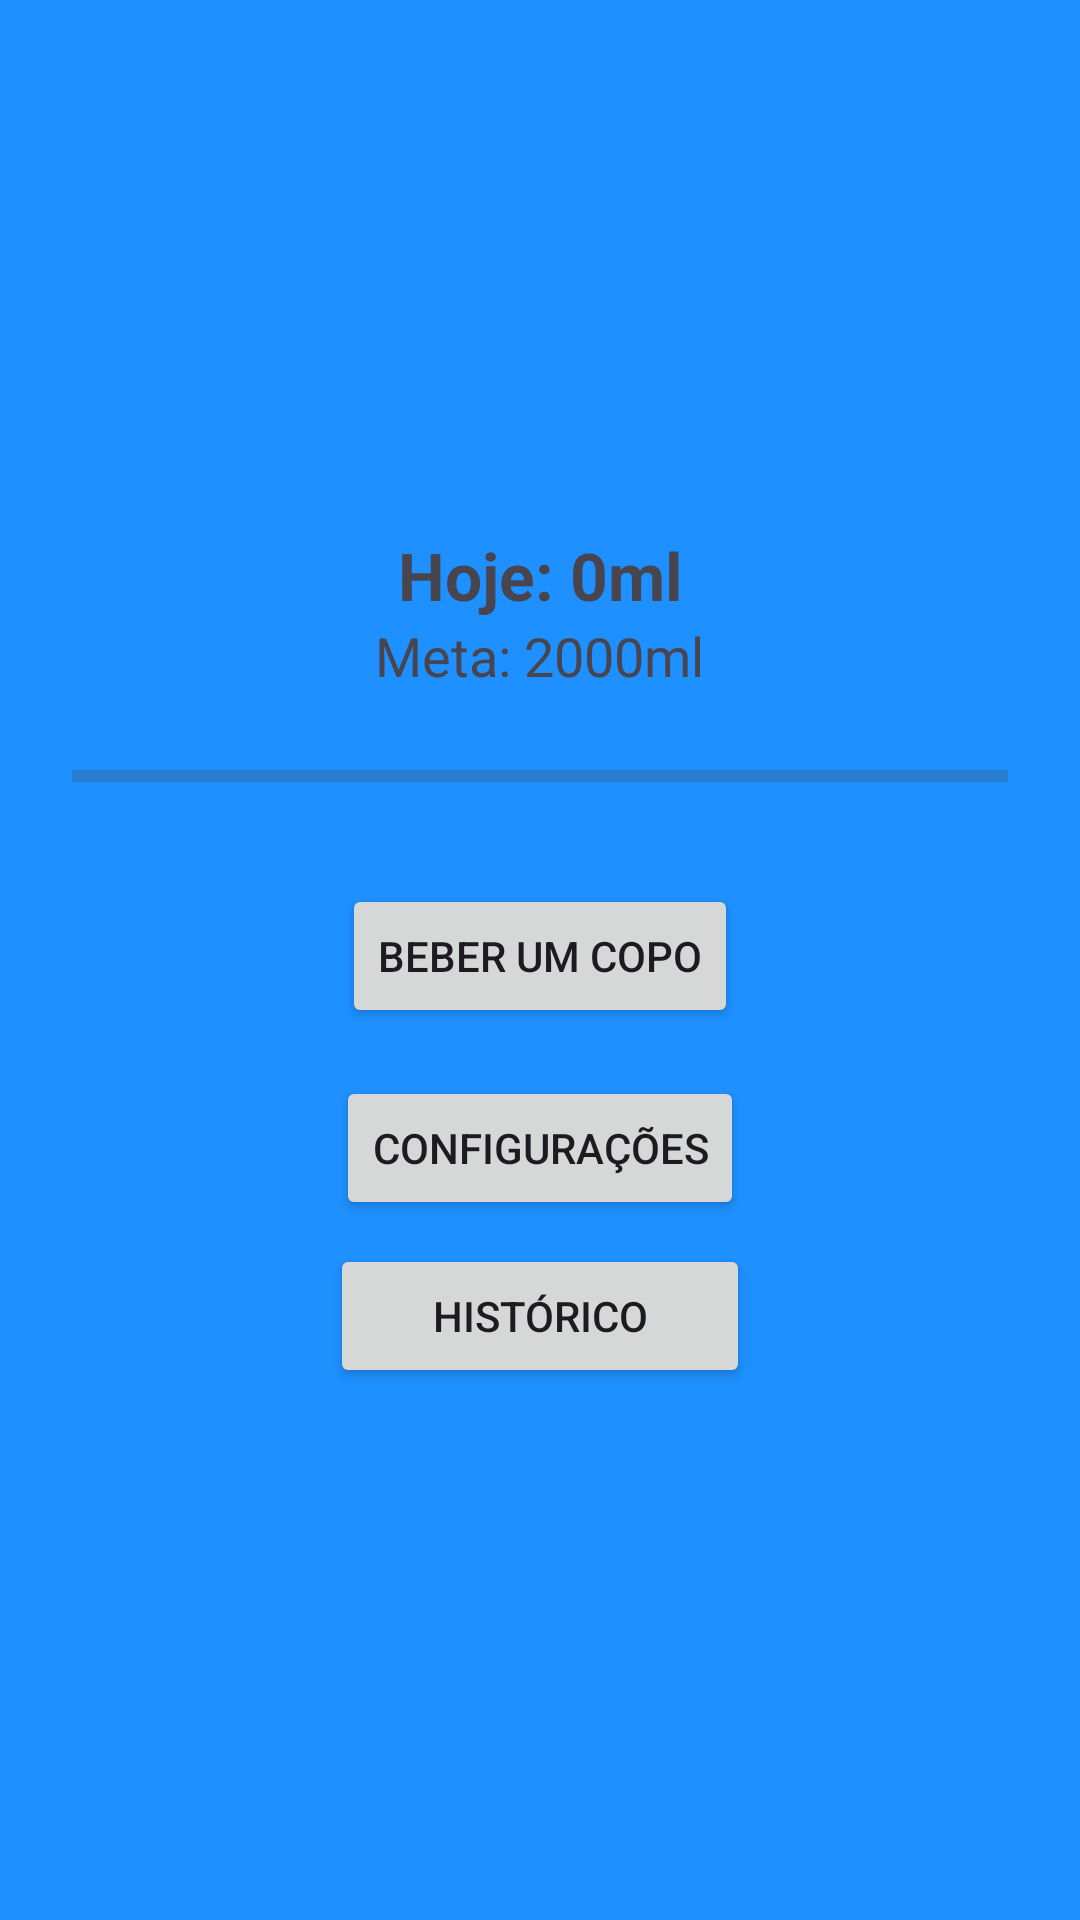

Produce the Android XML layout that renders to this screen, including the resource entries it uses.
<!-- AndroidManifest.xml: application theme Theme.MeuCopo -->
<!-- res/layout/activity_main.xml -->
<?xml version="1.0" encoding="utf-8"?>
<LinearLayout xmlns:android="http://schemas.android.com/apk/res/android"
    android:id="@+id/main"
    android:layout_width="match_parent"
    android:layout_height="match_parent"
    android:gravity="center"
    android:orientation="vertical"
    android:padding="24dp"
    android:background="#1E90FF">

    <TextView
        android:id="@+id/txtConsumo"
        android:layout_width="wrap_content"
        android:layout_height="wrap_content"
        android:text="Hoje: 0ml"
        android:textSize="22sp"
        android:textStyle="bold" />

    <TextView
        android:id="@+id/txtMeta"
        android:layout_width="wrap_content"
        android:layout_height="wrap_content"
        android:layout_marginBottom="16dp"
        android:text="Meta: 2000ml"
        android:textSize="18sp" />

    <ProgressBar
        android:id="@+id/barraProgresso"
        style="?android:attr/progressBarStyleHorizontal"
        android:layout_width="match_parent"
        android:layout_height="24dp"
        android:layout_marginBottom="24dp"
        android:max="100"
        android:progress="0" />

    <Button
        android:id="@+id/btnBeber"
        android:layout_width="wrap_content"
        android:layout_height="wrap_content"
        android:layout_marginBottom="16dp"
        android:text="Beber um copo" />

    <Button
        android:id="@+id/btnConfiguracoes"
        android:layout_width="wrap_content"
        android:layout_height="wrap_content"
        android:layout_marginBottom="8dp"
        android:text="Configurações" />

    <Button
        android:id="@+id/btnHistorico"
        android:layout_width="140dp"
        android:layout_height="wrap_content"
        android:text="Histórico" />
</LinearLayout>
<!-- resources referenced by this layout -->
<resources>
  <style name="Theme.MeuCopo" parent="Base.Theme.MeuCopo" />
  <style name="Base.Theme.MeuCopo" parent="Theme.Material3.DayNight.NoActionBar">
          
          
      </style>
</resources>
